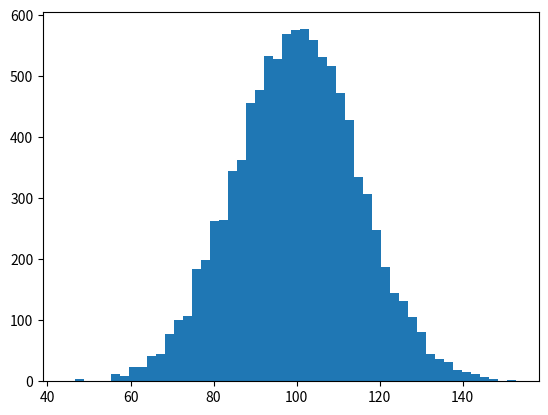

Python code for this plot: (Note: this script raises an exception after producing the figure.)
#!/usr/bin/env python
import numpy as np
import matplotlib.mlab as mlab
import matplotlib.pyplot as plt

mu, sigma = 100, 15
x = mu + sigma * np.random.randn(10000)

# the histogram of the data
n, bins, patches = plt.hist(x, 50, normed=1, facecolor='green', alpha=0.75)

# add a 'best fit' line
y = mlab.normpdf( bins, mu, sigma)
l = plt.plot(bins, y, 'r--', linewidth=1)

plt.xlabel('Smarts')
plt.ylabel('Probability')
plt.title(r'$\mathrm{Histogram\ of\ IQ:}\ \mu=100,\ \sigma=15$')
plt.axis([40, 160, 0, 0.03])
plt.grid(True)

plt.show()
